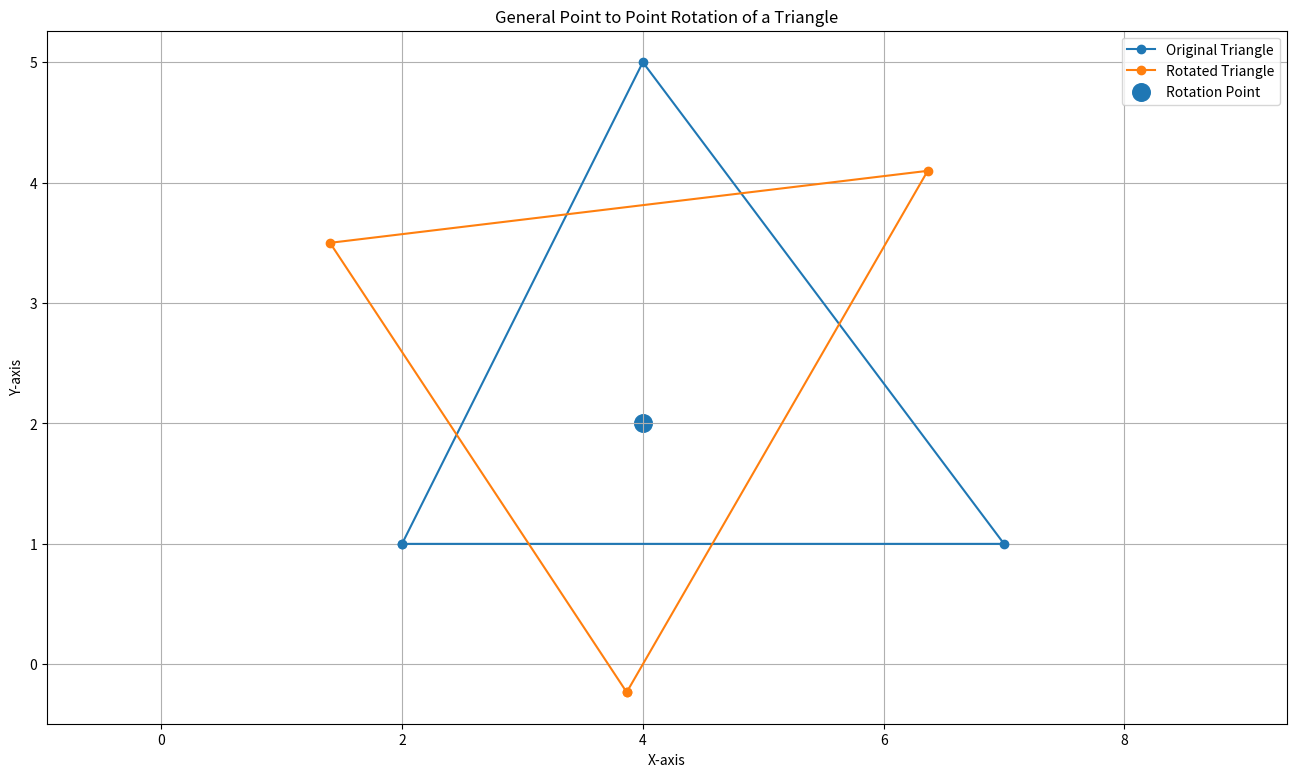

Write the Python code that produced this figure.
import math
import matplotlib.pyplot as plt

triangle = [(2, 1), (7, 1), (4, 5), (2, 1)]

px, py = 4, 2

angle = 60
rad = math.radians(angle)

rotated = []
for x, y in triangle:
    x_shift = x - px
    y_shift = y - py
    xr = x_shift * math.cos(rad) - y_shift * math.sin(rad) + px
    yr = x_shift * math.sin(rad) + y_shift * math.cos(rad) + py
    rotated.append((xr, yr))


def draw(poly, label):
    xs = [p[0] for p in poly]
    ys = [p[1] for p in poly]
    plt.plot(xs, ys, marker="o", label=label)


plt.figure(figsize=(16, 9))

draw(triangle, "Original Triangle")
draw(rotated, "Rotated Triangle")

plt.scatter([px], [py], s=160, label="Rotation Point")

plt.title("General Point to Point Rotation of a Triangle")
plt.xlabel("X-axis")
plt.ylabel("Y-axis")
plt.grid(True)
plt.axis("equal")
plt.legend()

plt.savefig("12_point_rotation_triangle_output.png", dpi=120)
plt.show()
